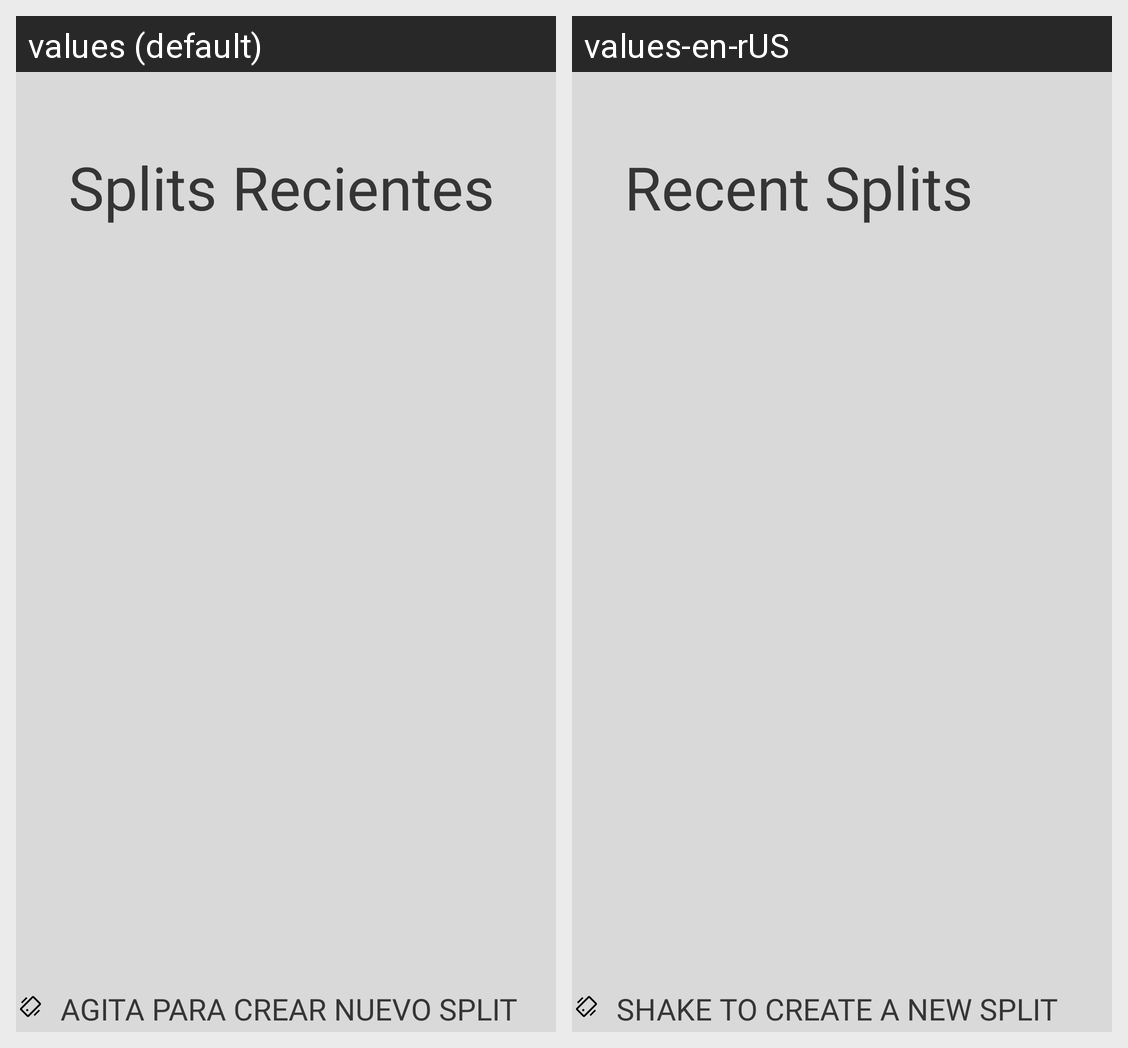

This grid shows one Android layout under two languages. Give, for every string resource on the screen, its name, the default text and each shown locale's text.
Android screen res/layout/fragment_home.xml rendered under 2 locales, left to right: values (default), values-en-rUS. Device: Nexus 5 (rendered at 1080×1920; each locale shown at half size, 540×960, under a caption strip naming it); theme Theme.SplitIt.
Strings drawn on this screen, with the default value and each locale's value (text and hints the layout hard-codes, and strings that could not be matched under every locale, appear in the picture but are not listed):

home_fragment_txt1
  values: Splits Recientes
  values-en-rUS: Recent Splits

new_split_txt4
  values: Agita para crear nuevo split
  values-en-rUS: Shake to create a new split
